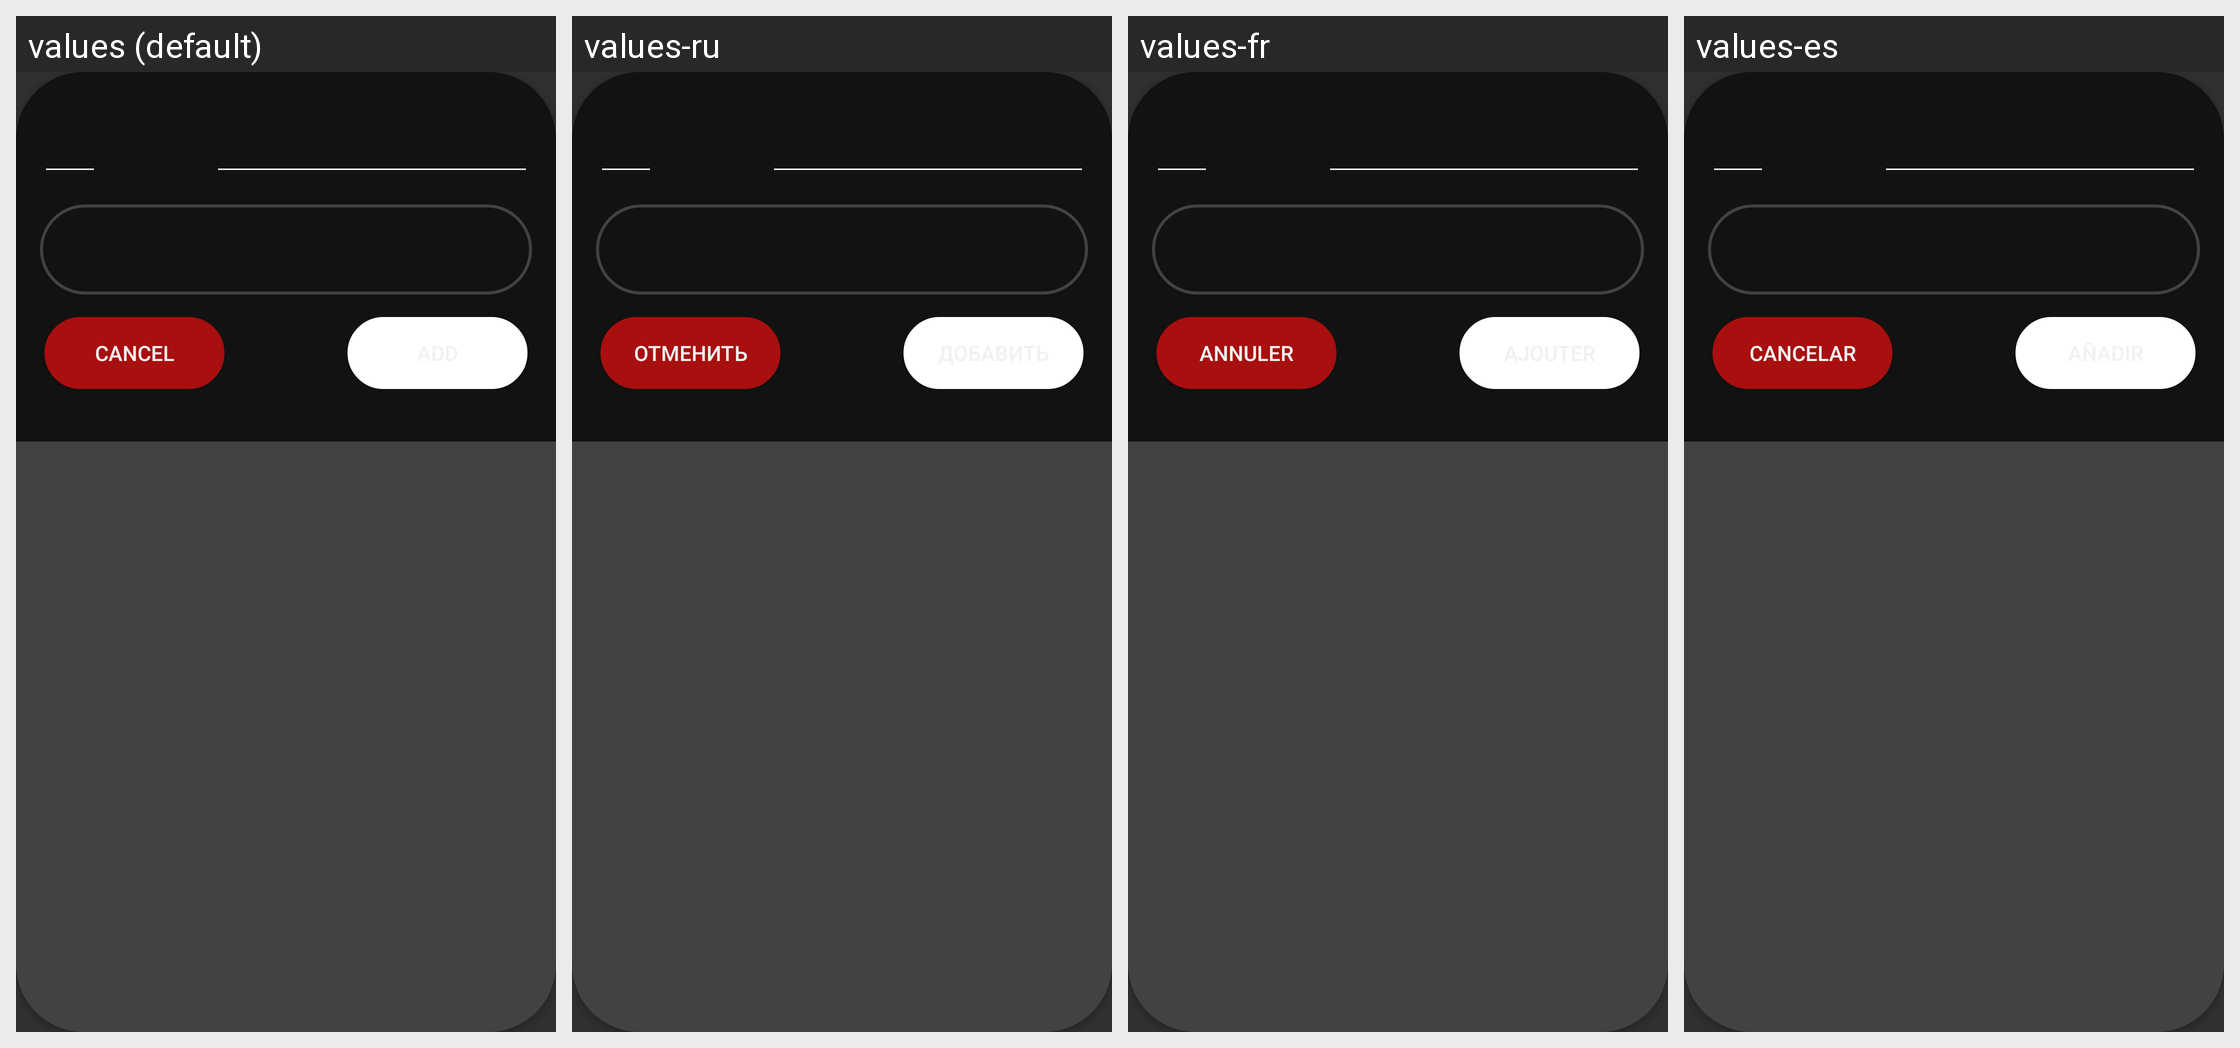

The same Android screen rendered under several of its app's locales, left to right. List the strings drawn on it with the default value and each locale's translation.
Android screen res/layout/dlg_add_item.xml rendered under 4 locales, left to right: values (default), values-ru, values-fr, values-es. Device: Nexus 5 (rendered at 1080×1920; each locale shown at half size, 540×960, under a caption strip naming it); theme AppThemeDark.
Other locales in the repository, not shown: values-de, values-it.
Strings drawn on this screen, with the default value and each locale's value (text and hints the layout hard-codes, and strings that could not be matched under every locale, appear in the picture but are not listed):

noteDeleteDialogCancel
  values: Cancel
  values-ru: Отменить
  values-fr: Annuler
  values-es: Cancelar

birthdayDialogAdd
  values: Add
  values-ru: Добавить
  values-fr: Ajouter
  values-es: Añadir
